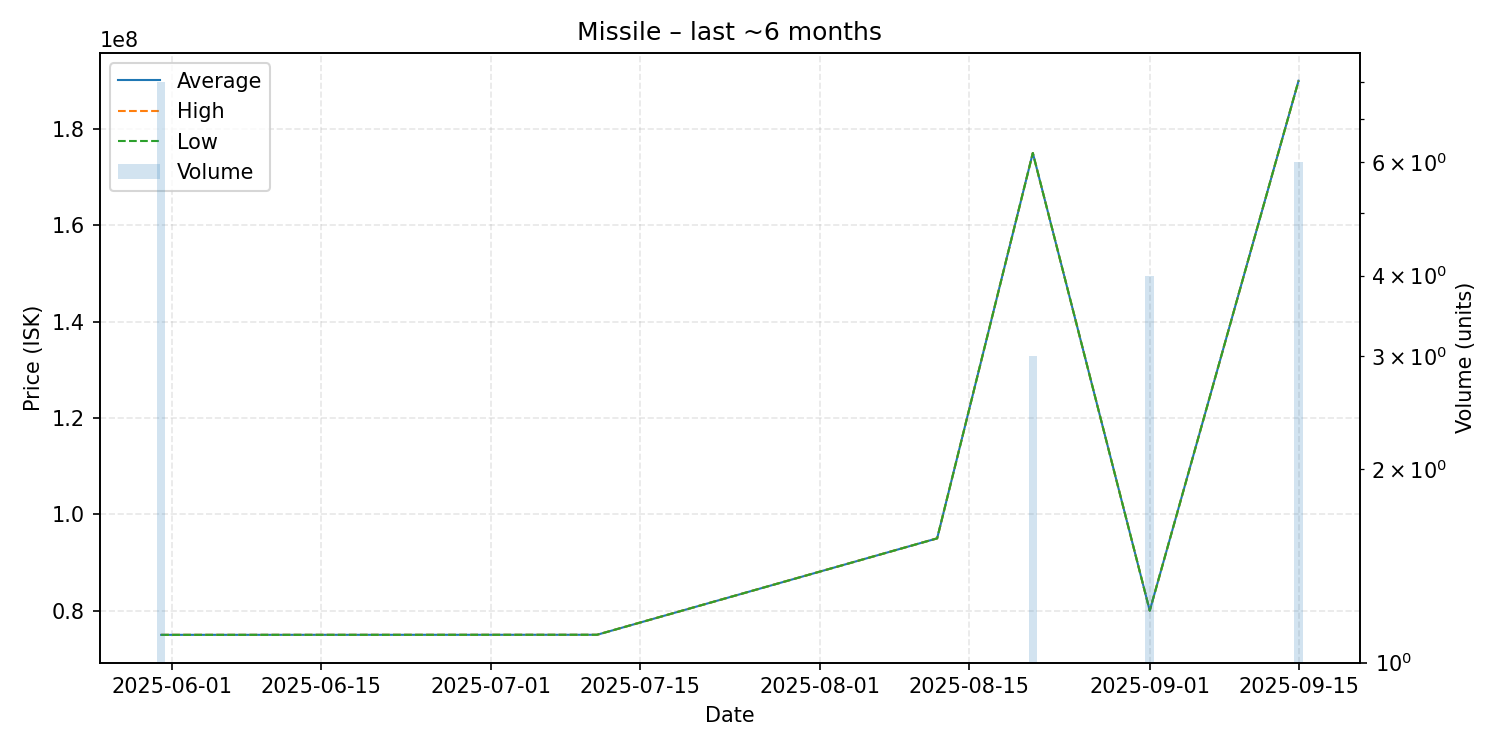

Source data for this figure (header and first rows):
date, average, highest, lowest, order_count, volume
2025-05-31, 74986250, 74990000, 74980000, 3, 8
2025-07-11, 75000000, 75000000, 75000000, 1, 1
2025-08-12, 95010000, 95010000, 95010000, 1, 1
2025-08-21, 175000000, 175000000, 175000000, 1, 3
2025-09-01, 80000000, 80000000, 80000000, 1, 4
2025-09-15, 190000000, 190000000, 190000000, 1, 6
